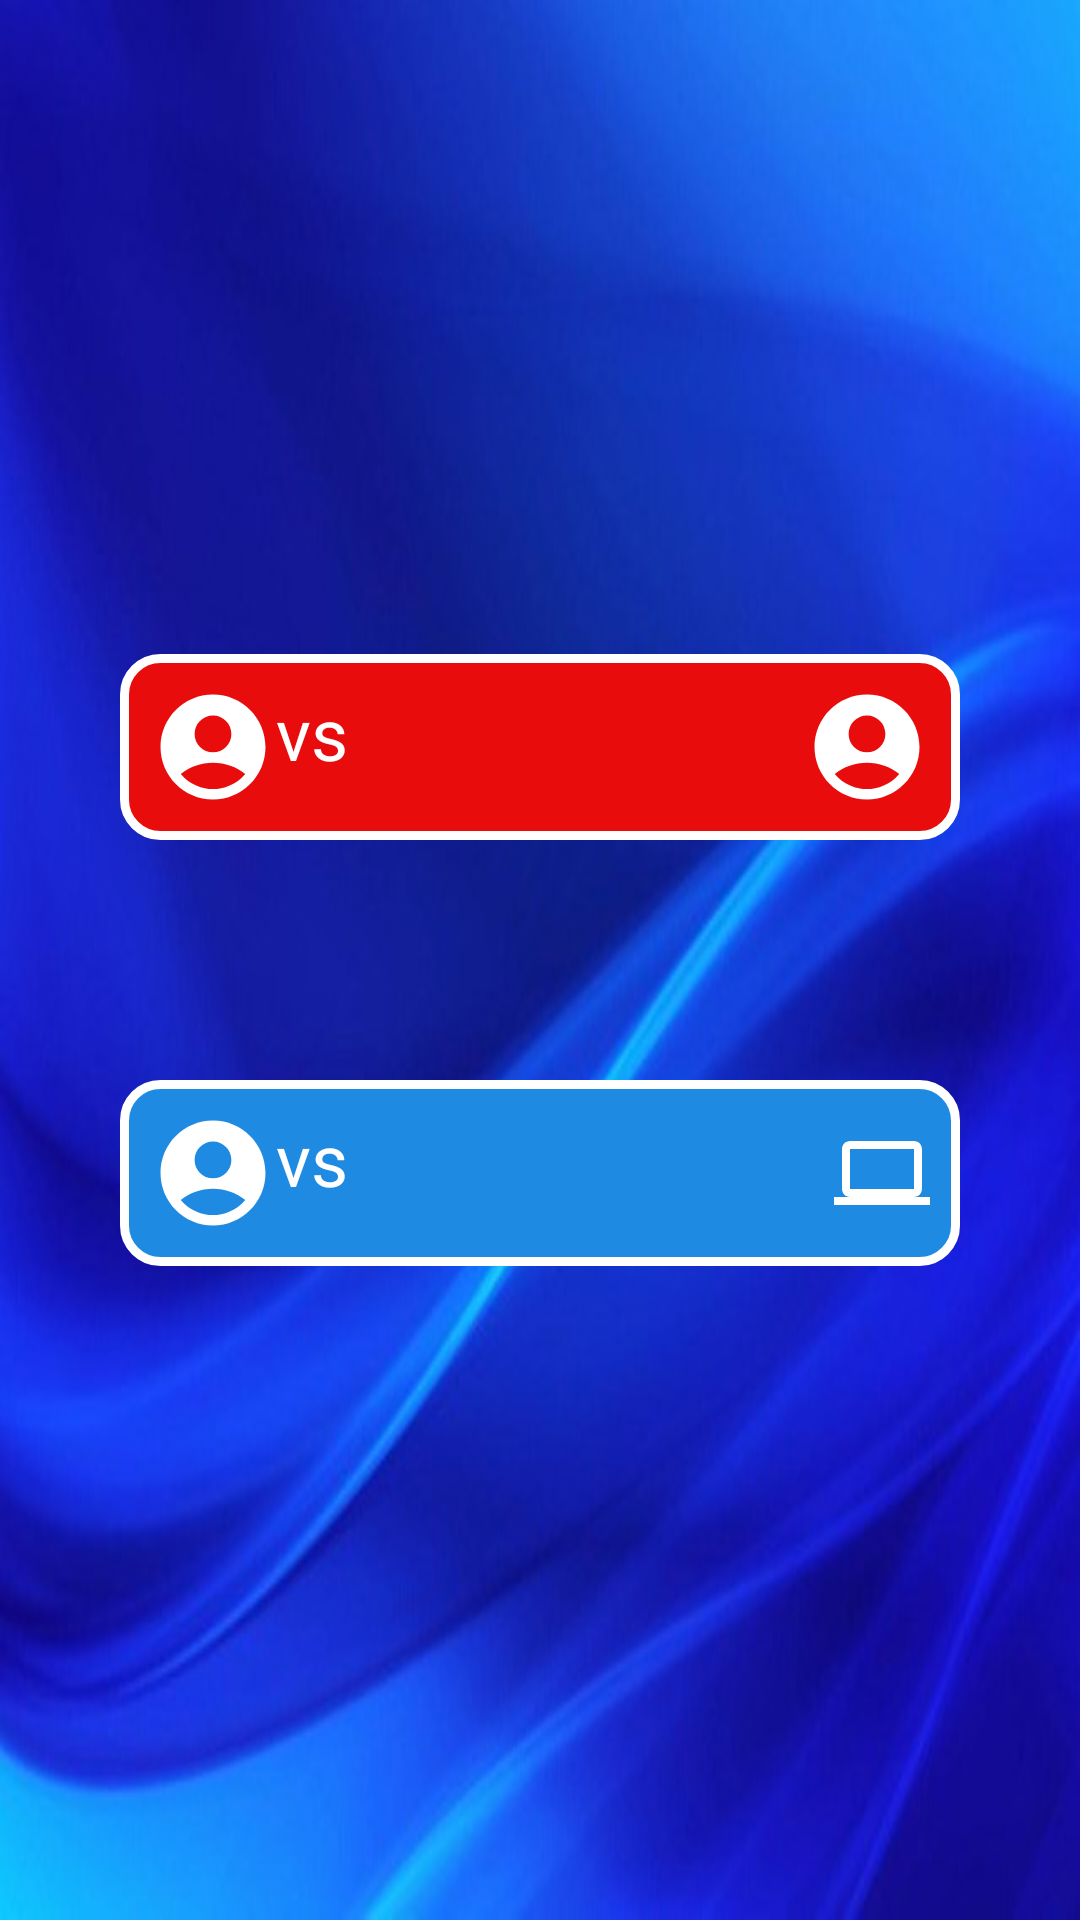

Write the Android layout XML for this screen, with the resource values it uses.
<!-- AndroidManifest.xml: application theme Theme.TicTacToe -->
<!-- res/layout/activity_start_game.xml -->
<?xml version="1.0" encoding="utf-8"?>
    <RelativeLayout
    xmlns:android="http://schemas.android.com/apk/res/android"
    xmlns:app="http://schemas.android.com/apk/res-auto"
    xmlns:tools="http://schemas.android.com/tools"
        android:layout_width="match_parent"
        android:layout_height="match_parent"
    android:background="@drawable/bluebg"

    tools:context=".StartGame"
    >













    <LinearLayout
        android:id="@+id/startgamelayout"
        android:layout_width="match_parent"
        android:layout_height="match_parent"
        android:gravity="center"
        android:orientation="vertical">


        <androidx.appcompat.widget.AppCompatButton
            android:id="@+id/player_vs_player_btn"
            android:layout_width="match_parent"
            android:layout_height="wrap_content"
            android:layout_margin="40dp"
            android:background="@drawable/restart_background"
            android:drawableLeft="@drawable/baseline_account_circle_24"
            android:drawableRight="@drawable/baseline_account_circle_24"
            android:padding="10dp"
            android:text="vs"
            android:textColor="@color/white"
            android:textSize="24sp"
            app:cornerRadius="12dp" />

        <androidx.appcompat.widget.AppCompatButton
            android:id="@+id/player_vs_computer_btn"
            android:layout_width="match_parent"
            android:layout_height="wrap_content"
            android:layout_margin="40dp"
            android:background="@drawable/blue_background_computer"
            android:drawableLeft="@drawable/baseline_account_circle_24"
            android:drawableRight="@drawable/baseline_computer_24"
            android:padding="10dp"
            android:text="vs"
            android:textColor="@color/white"
            android:textSize="24sp"
            app:cornerRadius="12dp" />
    </LinearLayout>












    </RelativeLayout>
<!-- resources referenced by this layout -->
<resources>
  <color name="white">#FFFFFFFF</color>
  <!-- drawable baseline_account_circle_24 (drawable) -->
  <vector android:height="42dp" android:tint="#FFFFFF"
      android:viewportHeight="24" android:viewportWidth="24"
      android:width="42dp" xmlns:android="http://schemas.android.com/apk/res/android">
      <path android:fillColor="@android:color/white" android:pathData="M12,2C6.48,2 2,6.48 2,12s4.48,10 10,10s10,-4.48 10,-10S17.52,2 12,2zM12,6c1.93,0 3.5,1.57 3.5,3.5S13.93,13 12,13s-3.5,-1.57 -3.5,-3.5S10.07,6 12,6zM12,20c-2.03,0 -4.43,-0.82 -6.14,-2.88C7.55,15.8 9.68,15 12,15s4.45,0.8 6.14,2.12C16.43,19.18 14.03,20 12,20z"/>
  </vector>
  <!-- drawable baseline_computer_24 (drawable) -->
  <vector android:height="32dp" android:tint="#FFFFFF"
      android:viewportHeight="24" android:viewportWidth="24"
      android:width="32dp" xmlns:android="http://schemas.android.com/apk/res/android">
      <path android:fillColor="@android:color/white" android:pathData="M20,18c1.1,0 1.99,-0.9 1.99,-2L22,6c0,-1.1 -0.9,-2 -2,-2H4c-1.1,0 -2,0.9 -2,2v10c0,1.1 0.9,2 2,2H0v2h24v-2h-4zM4,6h16v10H4V6z"/>
  </vector>
  <!-- drawable blue_background_computer (drawable) -->
  <?xml version="1.0" encoding="utf-8"?>
  <shape xmlns:android="http://schemas.android.com/apk/res/android">
      <solid android:color="@color/blue" /> 
      <corners android:radius="12dp" /> 
      <stroke android:color="#FFFFFF" android:width="3dp" /> 
  </shape>
  <!-- drawable bluebg: jpg bitmap (drawable, 26943 bytes) -->
  <!-- drawable restart_background (drawable) -->
  <?xml version="1.0" encoding="utf-8"?>
  <shape xmlns:android="http://schemas.android.com/apk/res/android">
      <solid android:color="@color/red" /> 
      <corners android:radius="12dp" /> 
      <stroke android:color="#FFFFFF" android:width="3dp" /> 
  </shape>
  <color name="blue">#1E8AE1</color>
  <color name="red">#E80C0C</color>
</resources>
